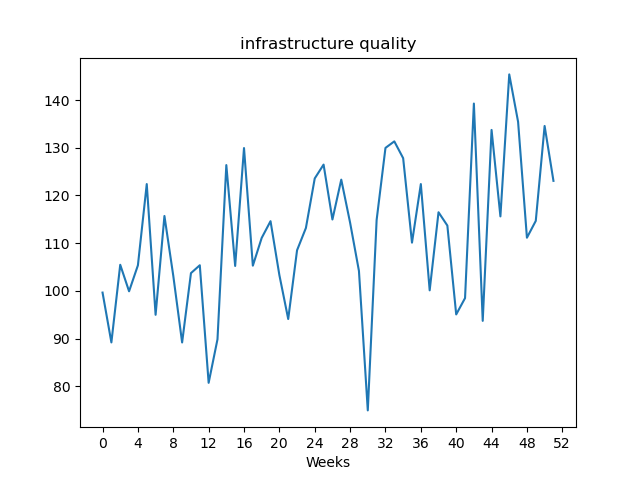

Source data for this figure (header and first rows):
, value
Week1, 99.63
Week2, 89.18
Week3, 105.5
Week4, 99.9
Week5, 105.3
Week6, 122.4
Week7, 94.97
Week8, 115.7
Week9, 103.2
Week10, 89.17
Week11, 103.7
Week12, 105.4
Week13, 80.71
Week14, 89.83
Week15, 126.4
Week16, 105.2
Week17, 129.9
Week18, 105.3
Week19, 111.1
Week20, 114.6
Week21, 103.3
Week22, 94.09
Week23, 108.5
Week24, 113.2
Week25, 123.6
Week26, 126.5
Week27, 115
Week28, 123.3
Week29, 114.3
Week30, 104.2
Week31, 74.93
Week32, 114.8
Week33, 130
Week34, 131.3
Week35, 127.8
Week36, 110.1
Week37, 122.4
Week38, 100.1
Week39, 116.5
Week40, 113.7
Week41, 95.05
Week42, 98.47
Week43, 139.3
Week44, 93.7
Week45, 133.7
Week46, 115.6
Week47, 145.4
Week48, 135.4
Week49, 111.1
Week50, 114.7
Week51, 134.6
Week52, 123
